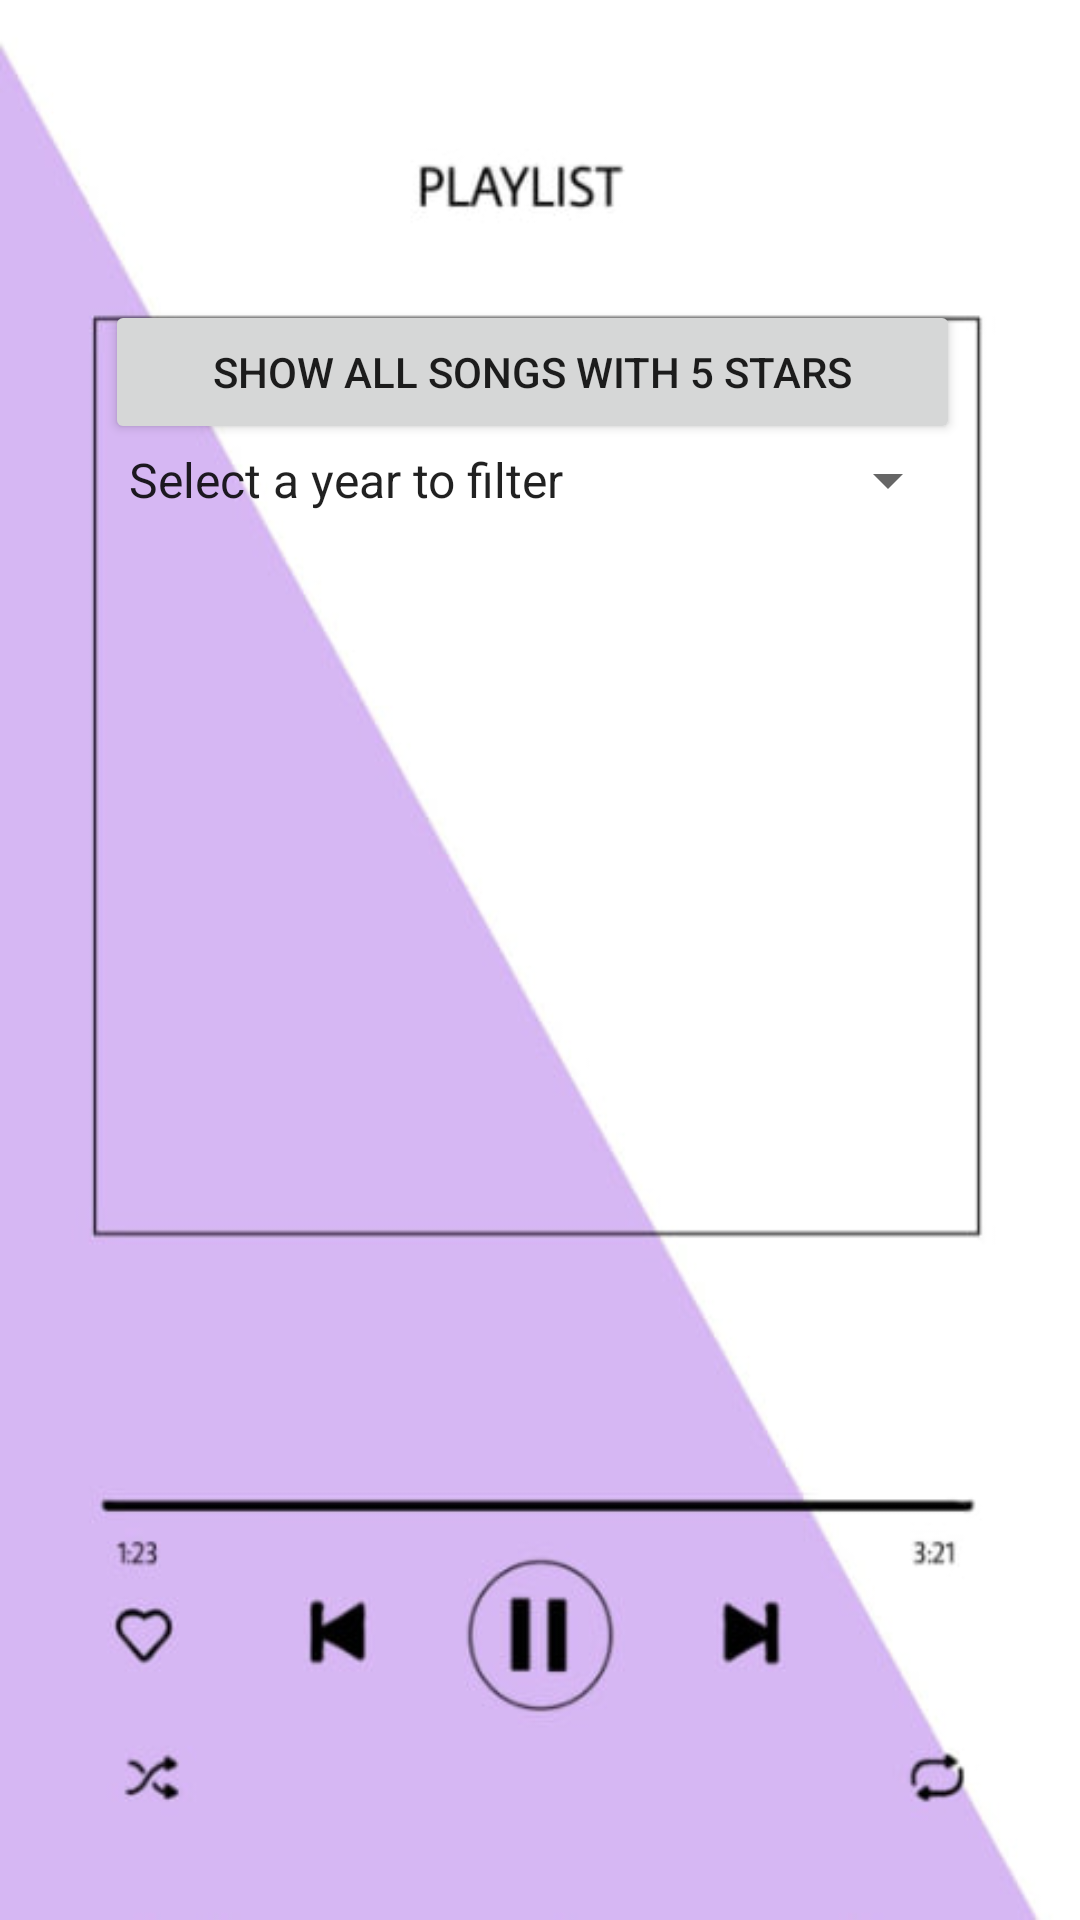

Reconstruct the res/layout file that produces this screen, plus the resources it refers to.
<!-- AndroidManifest.xml: application theme Theme.Songs -->
<!-- res/layout/activity_second.xml -->
<?xml version="1.0" encoding="utf-8"?>
<LinearLayout xmlns:android="http://schemas.android.com/apk/res/android"
    xmlns:app="http://schemas.android.com/apk/res-auto"
    xmlns:tools="http://schemas.android.com/tools"
    android:layout_width="match_parent"
    android:layout_height="match_parent"
    android:background="@drawable/spotifylayout"
    android:orientation="vertical"
    android:paddingLeft="35dp"
    android:paddingTop="100dp"
    android:paddingBottom="265dp"
    android:paddingRight="40dp"
    tools:context="sg.edu.rp.c346.id22012867.NDPSongs.SecondActivity">

    <Button
        android:id="@+id/btn5Stars"
        android:layout_width="match_parent"
        android:layout_height="wrap_content"
        android:onClick="filterListView"
        android:text="show all songs with 5 stars" />

    <Spinner
        android:id="@+id/spinnerYear"
        android:layout_width="match_parent"
        android:layout_height="wrap_content"
        android:entries="@array/spnSongs"/>

    <ListView
        android:id="@+id/lvSongs"
        android:layout_width="wrap_content"
        android:layout_height="match_parent"/>
</LinearLayout>
<!-- resources referenced by this layout -->
<resources>
  <string-array name="spnSongs">
          <item>Select a year to filter</item>
      </string-array>
  <!-- drawable spotifylayout: jpg bitmap (drawable, 17646 bytes) -->
  <style name="Theme.Songs" parent="Base.Theme.Songs" />
  <style name="Base.Theme.Songs" parent="Theme.AppCompat.Light.DarkActionBar">
          
          
      </style>
</resources>
